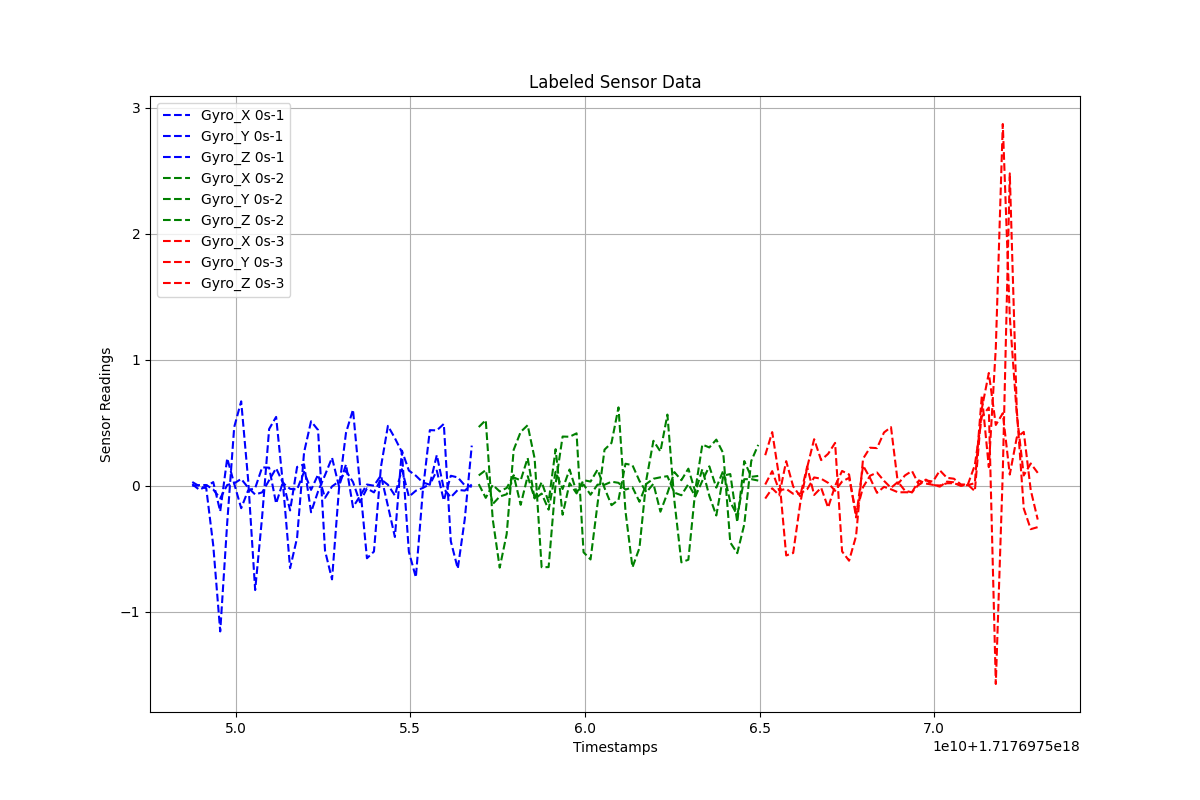

Values plotted in this chart, from the file beside it:
Timestamps, Gyro_X, Gyro_Y, Gyro_Z, Label
1.717697548761322e+18, 0.02855, 0.01154, -0.00149, 0s-1
1.717697548961322e+18, -0.004306, -0.03249, 0.003995, 0s-1
1.717697549161322e+18, -0.02104, -0.006187, 0.004953, 0s-1
1.717697549361322e+18, -0.4741, 0.02795, -0.0303, 0s-1
1.717697549561322e+18, -1.158, -0.2043, -0.1015, 0s-1
1.717697549761322e+18, -0.2952, 0.2168, 0.005297, 0s-1
1.717697549961322e+18, 0.4642, 0.01576, 0.01799, 0s-1
1.717697550161322e+18, 0.6695, -0.1793, 0.05322, 0s-1
1.717697550361322e+18, 0.04397, -0.03699, -0.01639, 0s-1
1.717697550561322e+18, -0.8293, -0.02004, -0.07038, 0s-1
1.717697550761322e+18, -0.2459, 0.1449, -0.05365, 0s-1
1.717697550961322e+18, 0.4494, 0.1426, 0.04276, 0s-1
1.717697551161322e+18, 0.5458, -0.1421, 0.1378, 0s-1
1.717697551361322e+18, -0.001416, 0.03204, 0.01955, 0s-1
1.717697551561322e+18, -0.6554, -0.1972, -0.02564, 0s-1
1.717697551761322e+18, -0.4147, 0.1481, -0.03057, 0s-1
1.717697551961322e+18, 0.2642, 0.1692, 0.1095, 0s-1
1.717697552161322e+18, 0.5107, -0.2116, -0.03384, 0s-1
1.717697552361322e+18, 0.4419, -0.04626, 0.0871, 0s-1
1.717697552561322e+18, -0.5168, 0.08368, -0.0965, 0s-1
1.717697552761322e+18, -0.7443, 0.222, -0.00653, 0s-1
1.717697552961322e+18, -0.02473, -0.006433, 0.03384, 0s-1
1.717697553161322e+18, 0.4194, 0.1678, 0.1178, 0s-1
1.717697553361322e+18, 0.6033, -0.171, 0.02858, 0s-1
1.717697553561322e+18, 0.008444, -0.08335, -0.1316, 0s-1
1.717697553761322e+18, -0.5768, 0.008792, -0.02181, 0s-1
1.717697553961322e+18, -0.5236, -0.0006126, -0.05391, 0s-1
1.717697554161322e+18, 0.1479, 0.0809, 0.05023, 0s-1
1.717697554361322e+18, 0.4747, -0.161, 0.007173, 0s-1
1.717697554561322e+18, 0.3768, -0.4077, -0.07891, 0s-1
1.717697554761322e+18, 0.2661, 0.2784, 0.1304, 0s-1
1.717697554961322e+18, -0.526, 0.1198, -0.08795, 0s-1
1.717697555161322e+18, -0.7283, 0.07881, -0.04021, 0s-1
1.717697555361322e+18, -0.03917, 0.02495, -0.0185, 0s-1
1.717697555561322e+18, 0.4405, 0.007248, 0.01171, 0s-1
1.717697555761322e+18, 0.4388, 0.1191, 0.2427, 0s-1
1.717697555961322e+18, 0.4901, -0.1187, -0.02546, 0s-1
1.717697556161322e+18, -0.4412, 0.07835, -0.09208, 0s-1
1.717697556361322e+18, -0.6596, 0.06514, -0.03374, 0s-1
1.717697556561322e+18, -0.2656, 0.001998, -0.03965, 0s-1
1.717697556761322e+18, 0.3179, -0.009084, 0.008887, 0s-1
1.717697556961322e+18, 0.4651, 0.01202, 0.08101, 0s-2
1.717697557161322e+18, 0.5201, -0.09702, 0.1232, 0s-2
1.717697557361322e+18, -0.2667, 0.005567, -0.1467, 0s-2
1.717697557561322e+18, -0.6515, -0.0461, -0.08675, 0s-2
1.717697557761322e+18, -0.3838, -0.0185, -0.06839, 0s-2
1.717697557961322e+18, 0.2847, 0.08257, 0.0651, 0s-2
1.717697558161322e+18, 0.4265, -0.1523, 0.04179, 0s-2
1.717697558361322e+18, 0.4798, 0.07496, 0.2195, 0s-2
1.717697558561322e+18, 0.2148, -0.1017, -0.1061, 0s-2
1.717697558761322e+18, -0.648, 0.02781, -0.063, 0s-2
1.717697558961322e+18, -0.6469, -0.1296, -0.1909, 0s-2
1.717697559161322e+18, 0.01492, 0.2892, 0.11, 0s-2
1.717697559361322e+18, 0.3898, -0.231, -0.02688, 0s-2
1.717697559561322e+18, 0.388, 0.01953, 0.1282, 0s-2
1.717697559761322e+18, 0.4153, -0.0616, -0.05094, 0s-2
1.717697559961322e+18, -0.5294, 0.04349, 0.009217, 0s-2
1.717697560161322e+18, -0.5863, 0.0321, -0.07221, 0s-2
1.717697560361322e+18, -0.1459, 0.127, 0.007802, 0s-2
1.717697560561322e+18, 0.2857, -0.01852, 0.006835, 0s-2
... 63 more rows
